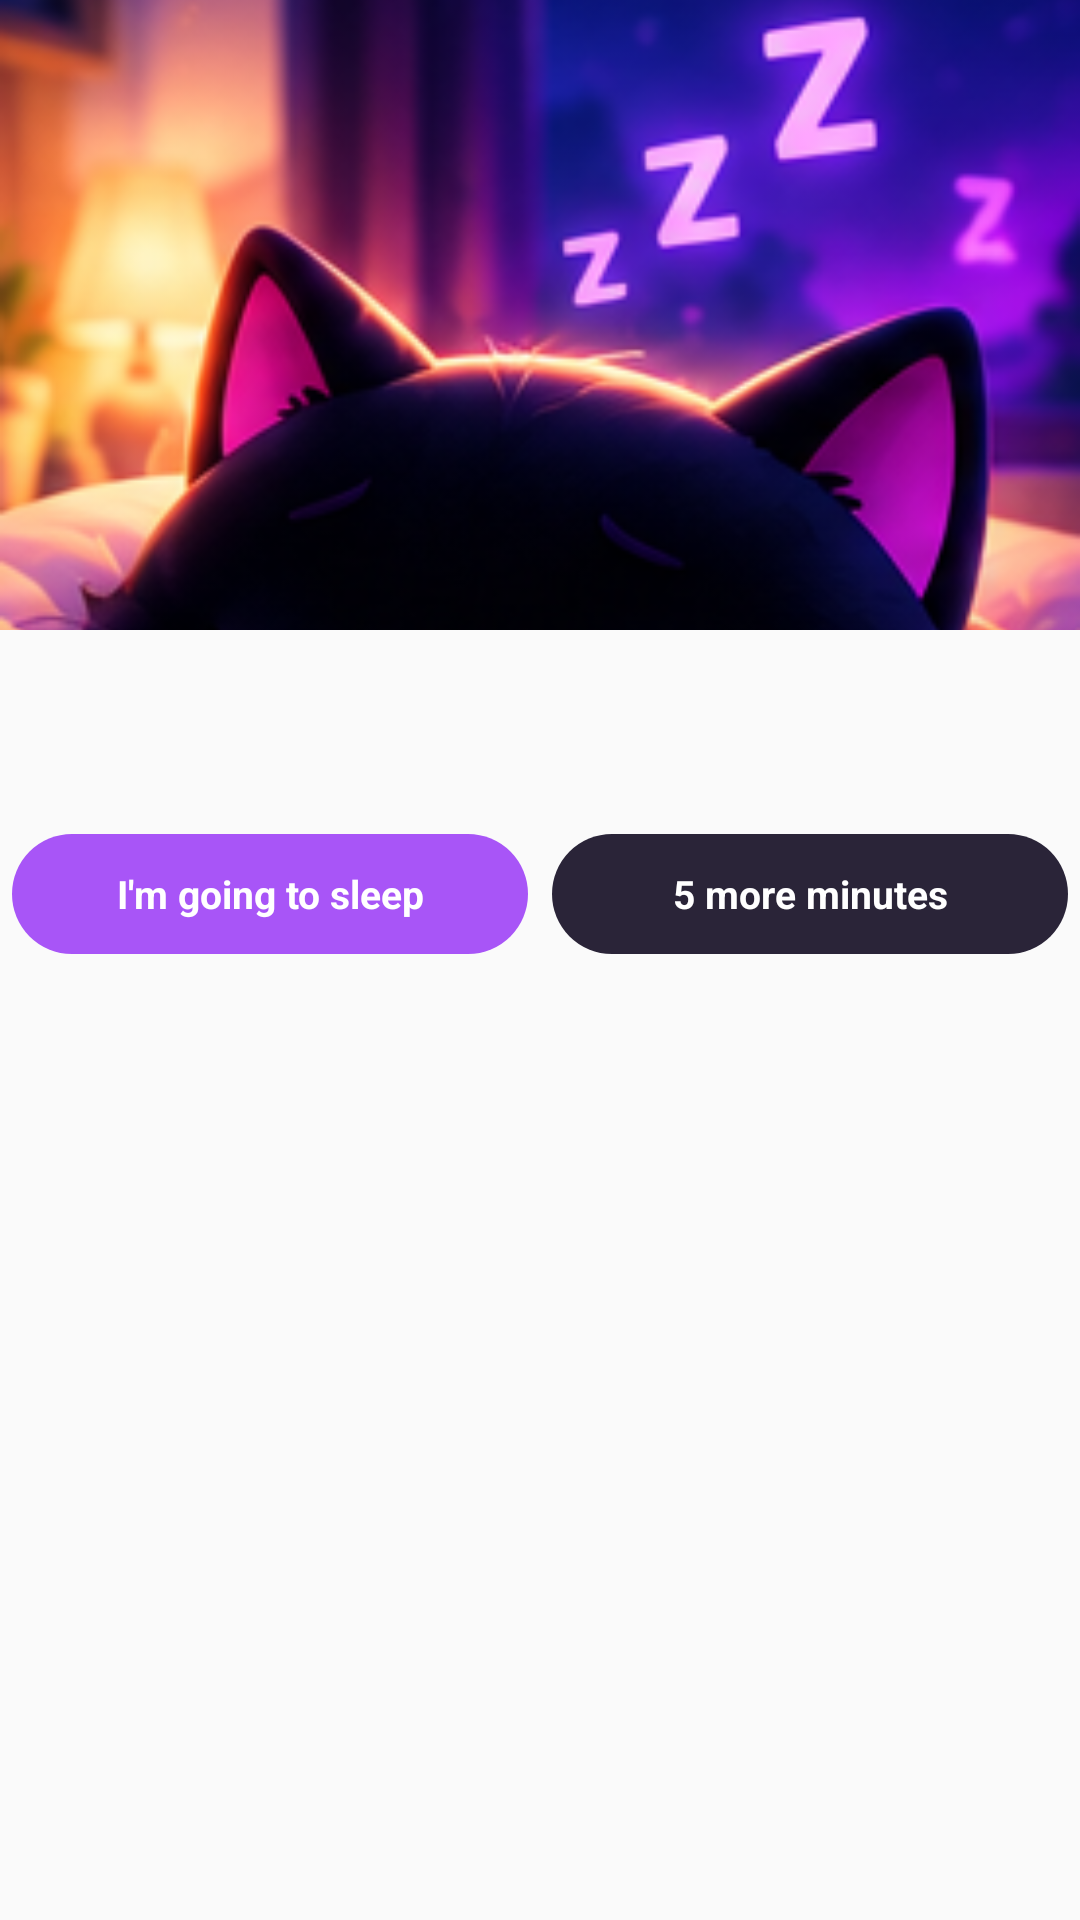

The Android layout XML behind this screen, and the referenced resources:
<!-- AndroidManifest.xml: application theme AppTheme -->
<!-- res/layout/notification_sleep_mode_expanded.xml -->
<?xml version="1.0" encoding="utf-8"?>
<LinearLayout xmlns:android="http://schemas.android.com/apk/res/android"
    android:layout_width="match_parent"
    android:layout_height="wrap_content"
    android:orientation="vertical">

    <ImageView
        android:id="@+id/notif_banner"
        android:layout_width="match_parent"
        android:layout_height="210dp"
        android:scaleType="centerCrop"
        android:src="@drawable/sleep_notification_banner_gentle"
        android:contentDescription="@null" />

    <LinearLayout
        android:layout_width="match_parent"
        android:layout_height="wrap_content"
        android:orientation="vertical"
        android:paddingLeft="4dp"
        android:paddingRight="4dp"
        android:paddingTop="10dp"
        android:paddingBottom="2dp">

        <LinearLayout
            android:layout_width="match_parent"
            android:layout_height="wrap_content"
            android:orientation="horizontal"
            android:gravity="center_vertical">

            <TextView
                android:id="@+id/notif_emoji_big"
                android:layout_width="wrap_content"
                android:layout_height="wrap_content"
                android:layout_marginEnd="6dp"
                android:textSize="18sp" />

            <TextView
                android:id="@+id/notif_headline_big"
                android:layout_width="0dp"
                android:layout_height="wrap_content"
                android:layout_weight="1"
                android:textSize="16sp"
                android:textStyle="bold"
                android:textColor="?android:attr/textColorPrimary"
                android:maxLines="2"
                android:ellipsize="end" />
        </LinearLayout>

        <TextView
            android:id="@+id/notif_body_big"
            android:layout_width="match_parent"
            android:layout_height="wrap_content"
            android:layout_marginTop="4dp"
            android:textSize="13sp"
            android:textColor="?android:attr/textColorSecondary"
            android:maxLines="3"
            android:ellipsize="end" />

        <LinearLayout
            android:layout_width="match_parent"
            android:layout_height="wrap_content"
            android:orientation="horizontal"
            android:layout_marginTop="12dp"
            android:layout_marginBottom="6dp">

            <TextView
                android:id="@+id/notif_btn_primary"
                android:layout_width="0dp"
                android:layout_height="40dp"
                android:layout_weight="1"
                android:gravity="center"
                android:background="@drawable/notification_pill_primary"
                android:text="I'm going to sleep"
                android:textColor="#FFFFFF"
                android:textSize="13sp"
                android:textStyle="bold"
                android:clickable="true"
                android:focusable="true" />

            <Space
                android:layout_width="8dp"
                android:layout_height="1dp" />

            <TextView
                android:id="@+id/notif_btn_secondary"
                android:layout_width="0dp"
                android:layout_height="40dp"
                android:layout_weight="1"
                android:gravity="center"
                android:background="@drawable/notification_pill_secondary"
                android:text="5 more minutes"
                android:textColor="#FFFFFF"
                android:textSize="13sp"
                android:textStyle="bold"
                android:clickable="true"
                android:focusable="true" />
        </LinearLayout>
    </LinearLayout>
</LinearLayout>
<!-- resources referenced by this layout -->
<resources>
  <!-- drawable notification_pill_primary (drawable) -->
  <?xml version="1.0" encoding="utf-8"?>
  <shape xmlns:android="http://schemas.android.com/apk/res/android" android:shape="rectangle">
      <solid android:color="#A855F7" />
      <corners android:radius="20dp" />
  </shape>
  <!-- drawable notification_pill_secondary (drawable) -->
  <?xml version="1.0" encoding="utf-8"?>
  <shape xmlns:android="http://schemas.android.com/apk/res/android" android:shape="rectangle">
      <solid android:color="#2A2438" />
      <corners android:radius="20dp" />
  </shape>
  <!-- drawable sleep_notification_banner_gentle: png bitmap (drawable-nodpi, 96649 bytes) -->
  <style name="AppTheme" parent="Theme.AppCompat.Light.DarkActionBar">
          
          <item name="colorPrimary">@color/colorPrimary</item>
          <item name="colorPrimaryDark">@color/colorPrimaryDark</item>
          <item name="colorAccent">@color/colorAccent</item>
      </style>
  <!-- not gathered from this repository: default colours our renderer supplied (Android Studio template values) -->
  <color name="colorPrimary">#FF6200EE</color>
  <color name="colorPrimaryDark">#FF3700B3</color>
  <color name="colorAccent">#FF03DAC5</color>
</resources>
